Image classification data set "classify_yolo_data" (tymfly7/Berth on GitHub). Class labels (2): occupied, vacant.

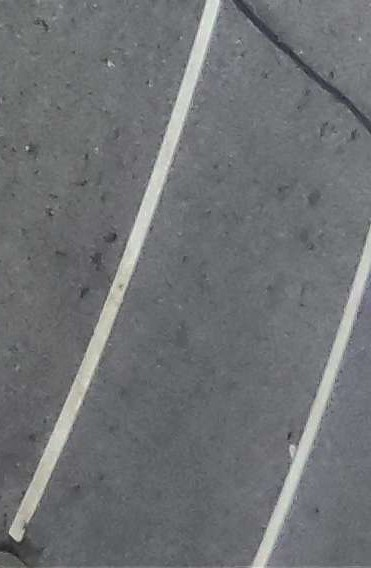
Label: vacant

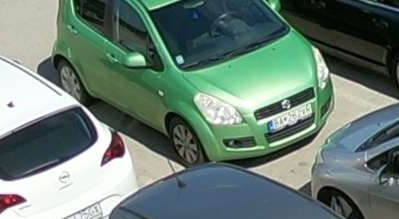
Label: occupied

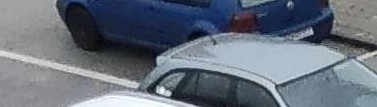
Label: occupied

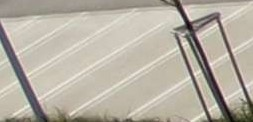
Label: vacant

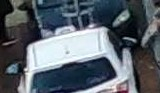
Label: occupied

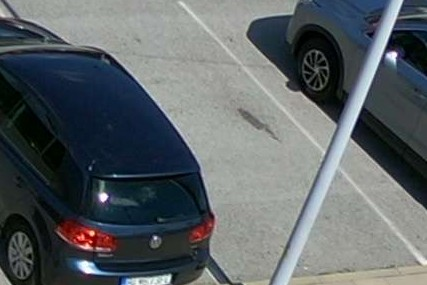
Label: vacant
